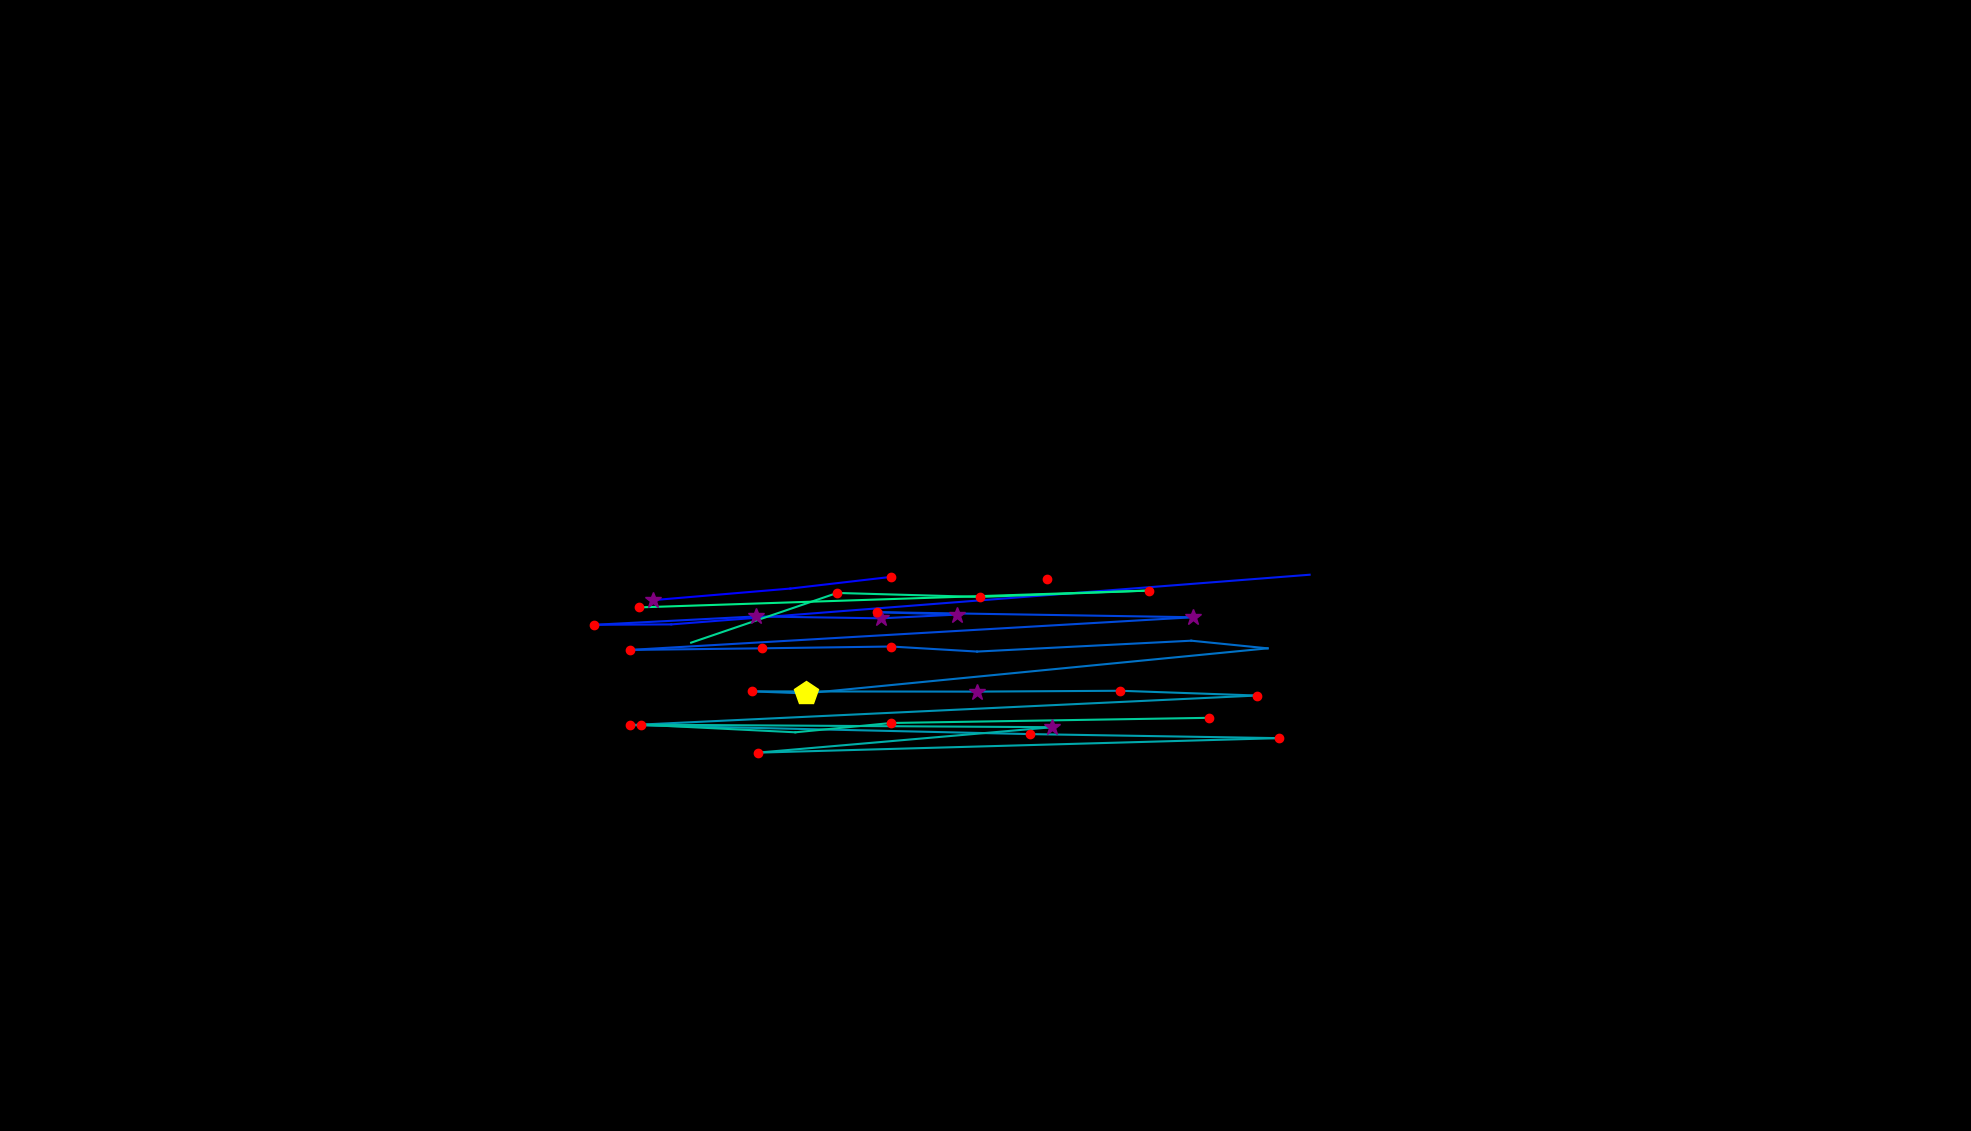

Values plotted in this chart, from the file beside it:
, fixation_id, timestamp, avg_gaze_x, avg_gaze_y, duration
0, 72.0, 21931, 848.6, 689.5, 265.1
1, 73.0, 22365, 1026, 704.5, 108.4
2, 74.0, 22606, 1157, 719.6, 132.5
3, 76.0, 22967, 1359, 716.7, 204.8
4, 78.0, 23642, 1701, 722.4, 84.35
5, 79.0, 23811, 871.8, 657.9, 96.4
6, 80.0, 23943, 771.2, 657.4, 241
7, 81.0, 24461, 981.4, 668.3, 277.1
8, 82.0, 24775, 1144, 665.8, 313.3
9, 83.0, 25112, 1242, 670.6, 349.4
10, 84.0, 25486, 1139, 673.8, 168.7
11, 85.0, 25702, 1550, 667.2, 373.5
12, 86.0, 26160, 818, 624.8, 180.7
13, 87.0, 26389, 989.8, 626.9, 216.9
14, 88.0, 26642, 1157, 629.2, 192.8
15, 89.0, 26895, 1269, 622.6, 108.4
16, 90.0, 27329, 1547, 636.8, 96.4
17, 91.0, 27462, 1646, 626.8, 24.1
18, 92.0, 28100, 1046, 568.3, 409.7
19, 93.0, 28534, 976.8, 570.9, 144.6
20, 94.0, 28775, 1269, 570.6, 265.1
21, 95.0, 29113, 1455, 571.7, 228.9
22, 96.0, 29438, 1632, 565.5, 156.6
23, 97.0, 29703, 818, 527.1, 228.9
24, 98.0, 30342, 1337, 515.4, 156.6
25, 99.0, 30571, 1661, 510.2, 120.5
26, 100.0, 30848, 983.8, 491.4, 168.7
27, 101.0, 31101, 1367, 524.4, 325.3
28, 102.0, 31511, 832, 527.7, 192.8
29, 103.0, 31764, 1033, 517.8, 96.4
30, 104.0, 31944, 1158, 529.9, 144.6
31, 105.0, 32185, 1570, 536.6, 204.8
32, 107.0, 32740, 897.6, 634.2, 108.4
33, 108.0, 32896, 1087, 698.8, 156.6
34, 109.0, 33113, 1273, 693.6, 132.5
35, 110.0, 33342, 1492, 701.9, 180.7
36, 111.0, 33583, 830, 680, 144.6
37, 224.0, 67323, 856.2, 787.3, 36.15
